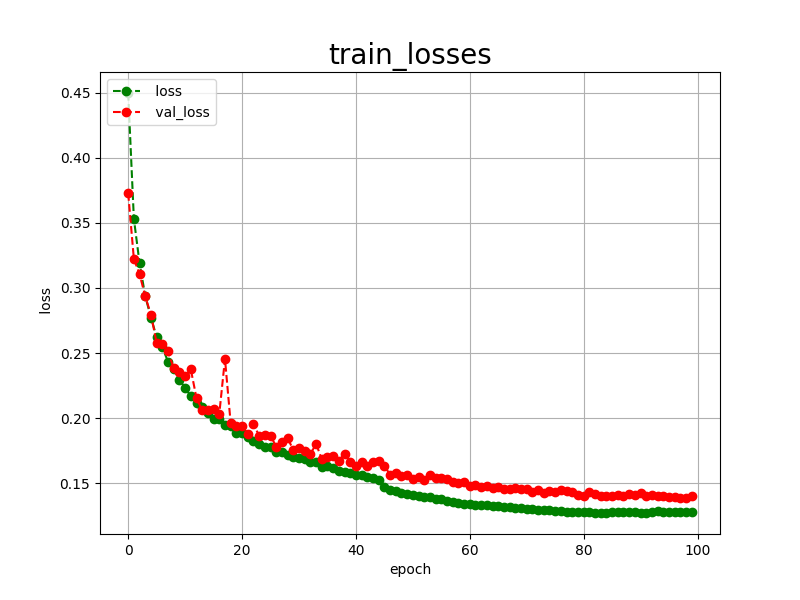

The file beside this chart, header and first rows:
epoch, loss, val_loss
0, 0.4498, 0.3729
1, 0.3531, 0.3222
2, 0.3190, 0.3106
3, 0.2937, 0.2935
4, 0.2773, 0.2795
5, 0.2622, 0.2579
6, 0.2544, 0.2569
7, 0.2433, 0.2514
8, 0.2379, 0.2382
9, 0.2296, 0.2356
10, 0.2232, 0.2323
11, 0.2167, 0.2375
12, 0.2120, 0.2153
13, 0.2084, 0.2061
14, 0.2040, 0.2064
15, 0.1993, 0.2073
16, 0.1991, 0.2032
17, 0.1945, 0.2455
18, 0.1937, 0.1961
19, 0.1885, 0.1937
20, 0.1883, 0.1940
21, 0.1853, 0.1880
22, 0.1821, 0.1952
23, 0.1804, 0.1866
24, 0.1781, 0.1871
25, 0.1779, 0.1865
26, 0.1740, 0.1781
27, 0.1742, 0.1815
28, 0.1720, 0.1847
29, 0.1702, 0.1755
30, 0.1692, 0.1769
31, 0.1683, 0.1750
32, 0.1663, 0.1721
33, 0.1660, 0.1804
34, 0.1628, 0.1684
35, 0.1632, 0.1703
36, 0.1613, 0.1708
37, 0.1594, 0.1674
38, 0.1586, 0.1727
39, 0.1575, 0.1666
40, 0.1564, 0.1635
41, 0.1560, 0.1661
42, 0.1545, 0.1634
43, 0.1543, 0.1665
44, 0.1526, 0.1672
45, 0.1473, 0.1634
46, 0.1449, 0.1565
47, 0.1437, 0.1582
48, 0.1427, 0.1559
49, 0.1419, 0.1565
50, 0.1408, 0.1536
51, 0.1403, 0.1551
52, 0.1394, 0.1523
53, 0.1391, 0.1564
54, 0.1381, 0.1537
55, 0.1376, 0.1543
56, 0.1366, 0.1535
57, 0.1356, 0.1512
58, 0.1349, 0.1504
59, 0.1342, 0.1508
... 40 more rows
